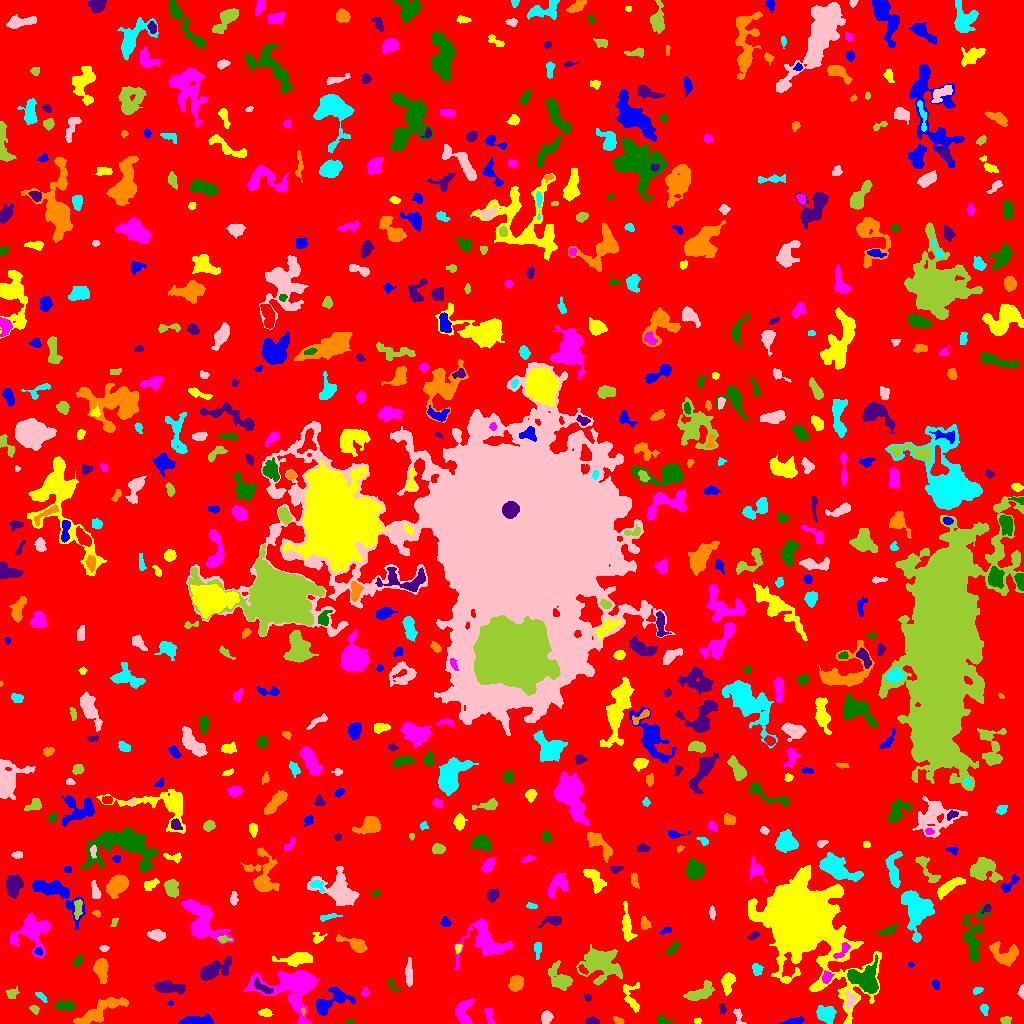

Data behind this chart, as committed beside it:
ID, X, Y, A, B, theta, total_flux, mu_max, mu_median, mu_mean, R_fwhm, R_e, R10, R90, x_start, x_end, y_start, y_end, area, greylevel
0, 513.4, 512.7, 303.6, 299.7, -0.8503, 1373778, 18.0, 1.0, 1.738, 9.441, 228.9, 86.6, 375.4, 0, 1023, 0, 1023, 790323, 1.738
1, 794.3, 2.133, 5.064, 1.505, 0.1453, 347.0, 6.0, 2.0, 2.798, 4.37, 3.338, 1.382, 5.293, 779, 804, 0, 7, 124, 6.798
2, 697.5, 2.226, 1.474, 1.305, 1.022, 62.0, 3.0, 1.0, 1.409, 2.523, 1.784, 0.7979, 2.706, 694, 701, 0, 6, 44, 6.409
3, 489.4, 8.427, 5.327, 1.531, -1.278, 96.0, 2.0, 1.0, 0.8205, 4.983, 3.038, 1.128, 4.652, 484, 495, 0, 15, 117, 5.821
4, 349.7, 1.068, 1.916, 1.003, -0.03305, 74.0, 5.0, 2.0, 2.0, 2.185, 1.693, 0.5642, 2.585, 346, 354, 0, 4, 37, 7.0
5, 591.5, 1.903, 3.455, 1.421, -0.1457, 185.0, 4.0, 2.0, 1.968, 4.297, 2.821, 1.128, 4.222, 585, 599, 0, 7, 94, 6.968
6, 617.6, 3.202, 2.565, 1.559, -0.5095, 94.0, 3.0, 1.0, 1.343, 3.038, 2.394, 0.9772, 3.785, 613, 624, 0, 7, 70, 6.343
7, 825.9, 9.262, 4.342, 3.67, -0.4014, 1384, 10.0, 4.0, 4.908, 6.555, 4.951, 2.034, 7.919, 816, 836, 0, 18, 282, 8.908
8, 546.6, 6.388, 2.858, 2.51, 1.319, 490.0, 9.0, 3.0, 3.657, 3.827, 3.385, 1.262, 5.47, 541, 553, 0, 13, 134, 7.657
9, 1005, 3.506, 2.69, 1.849, 0.06077, 154.0, 4.0, 2.0, 1.949, 3.827, 2.706, 0.9772, 4.442, 1000, 1011, 0, 7, 79, 6.949
10, 947.2, 8.712, 8.097, 5.724, -0.009011, 873.0, 7.0, 2.0, 2.328, 5.14, 5.293, 2.034, 9.407, 929, 962, 0, 24, 375, 6.328
11, 199.5, 2.659, 7.8, 2.061, -0.01747, 1356, 15.0, 4.0, 5.318, 4.514, 4.583, 1.784, 7.506, 178, 213, 0, 10, 255, 9.318
12, 265.5, 10.62, 2.851, 1.816, -0.03557, 191.0, 4.0, 2.0, 1.929, 4.297, 2.932, 1.128, 4.583, 258, 273, 7, 15, 99, 6.929
13, 296, 37.15, 13.98, 10.84, -0.0462, 9172, 29.0, 4.0, 6.69, 7.024, 9.202, 3.29, 17.58, 243, 318, 0, 53, 1371, 9.69
14, 663.2, 2.937, 3.751, 2.117, -0.3799, 223.0, 5.0, 2.0, 2.323, 3.785, 3.192, 1.262, 4.787, 658, 674, 0, 10, 96, 6.323
15, 722.3, 14.61, 2.505, 1.545, -1.449, 105.0, 3.0, 2.0, 1.615, 3.338, 2.523, 0.9772, 3.909, 719, 726, 10, 20, 65, 6.615
16, 302.8, 12.37, 1.987, 1.001, -1.447, 104.0, 7.0, 3.0, 3.355, 1.954, 1.693, 0.5642, 2.706, 301, 305, 8, 16, 31, 11.35
17, 984, 14.3, 2.538, 1.677, -1.345, 160.0, 6.0, 2.0, 1.975, 2.821, 2.523, 0.7979, 4.068, 980, 988, 8, 19, 81, 6.975
18, 737.9, 7.246, 4.851, 1.862, -1.343, 195.0, 4.0, 2.0, 1.875, 4.334, 2.985, 1.128, 4.886, 733, 746, 0, 15, 104, 6.875
19, 34.26, 14.07, 2.418, 1.708, -0.7171, 139.0, 5.0, 2.0, 1.958, 2.523, 2.459, 0.7979, 4.146, 29, 39, 9, 18, 71, 5.958
20, 398.9, 6.34, 5.387, 3.667, 1.03, 1027, 9.0, 3.0, 3.24, 4.886, 4.886, 1.871, 8.253, 390, 409, 0, 22, 317, 7.24
21, 170.9, 20.15, 1.331, 1.244, -1.544, 39.0, 3.0, 1.0, 1.258, 1.784, 1.493, 0.5642, 2.585, 167, 173, 17, 23, 31, 6.258
22, 801.8, 102.2, 17.5, 13.29, -0.9585, 164617, 235.0, 7.0, 24.69, 10.4, 13.96, 4.951, 29.9, 748, 881, 0, 158, 6668, 27.69
23, 463.1, 11.31, 6.657, 3.718, 1.441, 1100, 9.0, 3.0, 3.56, 5.528, 5.441, 2.034, 8.463, 455, 474, 0, 25, 309, 7.56
24, 64.99, 17.67, 4.857, 2.117, -0.05213, 607.0, 7.0, 3.0, 3.429, 5.232, 4.107, 1.596, 6.358, 54, 74, 13, 23, 177, 7.429
25, 587.8, 26.04, 1.872, 1.296, -0.4459, 96.0, 5.0, 2.0, 1.778, 2.185, 1.871, 0.5642, 2.985, 584, 591, 22, 30, 54, 6.778
26, 100.3, 12.6, 13.99, 3.753, 0.4994, 1687, 8.0, 3.0, 2.879, 7.797, 7.334, 2.764, 11.6, 73, 128, 0, 26, 586, 6.879
27, 40.59, 27.61, 3.64, 1.313, -0.7071, 195.0, 7.0, 2.0, 2.532, 2.585, 2.585, 0.9772, 4.029, 35, 47, 21, 31, 77, 6.532
28, 849.7, 22.23, 4.298, 2.177, 1.491, 336.0, 8.0, 2.0, 2.168, 2.877, 3.29, 1.128, 5.499, 845, 857, 12, 33, 155, 10.17
29, 12.62, 29.62, 3.191, 2.482, 0.6189, 172.0, 4.0, 2.0, 1.607, 4.146, 3.241, 1.262, 5.078, 6, 19, 25, 38, 107, 5.607
30, 225.3, 25.15, 8.582, 2.629, -0.3676, 956.0, 8.0, 2.0, 3.054, 5.863, 5.015, 2.034, 8.349, 214, 245, 16, 34, 313, 7.054
31, 329.4, 21.31, 10.74, 4.371, 0.4719, 1371, 9.0, 2.0, 2.961, 5.528, 6.024, 2.185, 10.19, 315, 355, 8, 36, 463, 6.961
32, 631, 26.01, 8.423, 4.221, -1.312, 366.0, 5.0, 1.0, 1.464, 3.09, 4.72, 1.596, 7.569, 623, 639, 11, 41, 250, 6.464
33, 365.2, 31.02, 2.074, 1.797, 1.35, 176.0, 6.0, 3.0, 2.708, 3.241, 2.394, 0.7979, 3.785, 361, 369, 27, 36, 65, 6.708
34, 864.8, 43.94, 8.01, 5.97, -0.4718, 3528, 15.0, 5.0, 5.803, 7.611, 7.356, 2.877, 11.73, 847, 878, 30, 69, 608, 12.8
35, 167.6, 36.11, 7.457, 2.584, -0.1136, 1194, 11.0, 3.0, 3.803, 4.983, 5.078, 1.954, 8.444, 154, 185, 29, 43, 314, 7.803
36, 516, 40.29, 3.772, 3.272, 1.197, 825.0, 8.0, 4.0, 3.947, 6.103, 4.549, 1.784, 7.047, 508, 523, 32, 48, 209, 8.947
37, 977.5, 33.37, 2.178, 1.305, 0.269, 171.0, 7.0, 2.0, 2.591, 2.764, 2.111, 0.7979, 3.385, 973, 983, 29, 36, 66, 7.591
38, 1022, 32.64, 2.859, 1.125, 1.508, 70.0, 3.0, 1.0, 1.029, 2.459, 2.111, 0.7979, 3.478, 1017, 1023, 24, 39, 68, 6.029
39, 699.3, 30.14, 7.429, 3.032, 0.4181, 1204, 8.0, 3.0, 3.716, 7.092, 5.352, 2.185, 8.387, 683, 714, 23, 43, 324, 7.716
40, 476.3, 36.29, 10.86, 2.828, -0.09072, 598.0, 6.0, 2.0, 2.076, 5.499, 5.232, 1.954, 8.387, 457, 500, 28, 43, 288, 6.076
41, 935.5, 39.11, 2.329, 1.709, -1.127, 187.0, 6.0, 3.0, 2.71, 3.385, 2.585, 0.9772, 4.029, 932, 939, 34, 44, 69, 7.71
42, 727.9, 42.04, 4.618, 2.855, 1.345, 849.0, 10.0, 3.0, 3.877, 4.853, 4.26, 1.596, 7.024, 721, 735, 28, 51, 219, 7.877
43, 826.8, 46.76, 2.838, 2.186, 1.302, 516.0, 10.0, 4.0, 4.734, 3.989, 3.09, 1.262, 4.951, 822, 834, 40, 53, 109, 11.73
44, 392.9, 38.18, 4.661, 1.376, -0.9578, 93.0, 4.0, 1.0, 1.177, 2.877, 2.257, 0.7979, 3.742, 388, 401, 32, 45, 79, 6.177
45, 262.3, 36.16, 5.799, 2.008, -0.5886, 324.0, 5.0, 2.0, 2.09, 4.146, 3.742, 1.382, 5.997, 254, 273, 30, 46, 155, 10.09
46, 101.4, 54.58, 5.334, 2.866, -1.403, 925.0, 9.0, 3.0, 3.315, 5.202, 4.72, 1.784, 7.695, 93, 108, 40, 65, 279, 9.315
47, 756.2, 54.58, 2.703, 1.931, -1.333, 141.0, 4.0, 1.0, 1.27, 3.7, 2.764, 0.9772, 4.406, 752, 763, 48, 60, 111, 6.27
48, 408.9, 49.51, 7.474, 1.646, -1.555, 425.0, 4.0, 2.0, 2.361, 6.676, 4.442, 1.784, 6.628, 405, 412, 37, 66, 180, 6.361
49, 560.6, 43.41, 6.114, 3.94, -0.7998, 1463, 14.0, 3.0, 3.85, 5.046, 4.886, 1.871, 8.813, 548, 572, 33, 63, 380, 7.85
50, 582.8, 53.89, 2.708, 1.454, -0.7564, 197.0, 8.0, 3.0, 2.897, 2.585, 2.523, 0.7979, 3.989, 578, 588, 49, 59, 68, 9.897
51, 910.8, 58.63, 1.366, 1.233, 0.1382, 68.0, 5.0, 2.0, 2.0, 1.954, 1.596, 0.5642, 2.706, 908, 914, 56, 61, 34, 8.0
52, 298.4, 64.68, 7.716, 2.759, 0.1086, 1321, 9.0, 4.0, 3.818, 6.604, 5.441, 2.257, 8.612, 272, 312, 57, 71, 346, 7.818
53, 485.2, 81.39, 12.07, 9.918, 0.01847, 3727, 12.0, 4.0, 4.432, 9.115, 8.903, 3.338, 14.23, 454, 513, 53, 105, 841, 7.432
54, 77.75, 62.33, 2.985, 1.671, 0.9042, 326.0, 8.0, 4.0, 4.075, 3.785, 2.764, 1.128, 4.442, 73, 82, 57, 68, 80, 7.075
55, 213.2, 52.92, 9.089, 3.641, 0.4548, 1206, 10.0, 2.0, 2.747, 4.918, 5.944, 2.185, 9.966, 200, 231, 43, 68, 439, 6.747
56, 1004, 69.45, 7.957, 5.113, -0.381, 1587, 9.0, 4.0, 3.977, 7.203, 6.457, 2.523, 9.805, 989, 1018, 57, 82, 399, 7.977
57, 537.7, 74.93, 4.064, 1.771, 1.537, 209.0, 3.0, 2.0, 1.953, 4.297, 3.29, 1.382, 5.202, 534, 541, 64, 81, 107, 5.953
58, 104.1, 75.16, 2.248, 1.531, 0.007115, 122.0, 4.0, 2.0, 2.14, 3.523, 2.394, 0.9772, 3.7, 99, 109, 72, 78, 57, 7.14
59, 600.5, 60.91, 8.854, 7.208, -0.3639, 3707, 12.0, 3.0, 4.105, 9.15, 8.33, 3.29, 13.96, 576, 622, 38, 79, 903, 8.105
... 629 more rows
